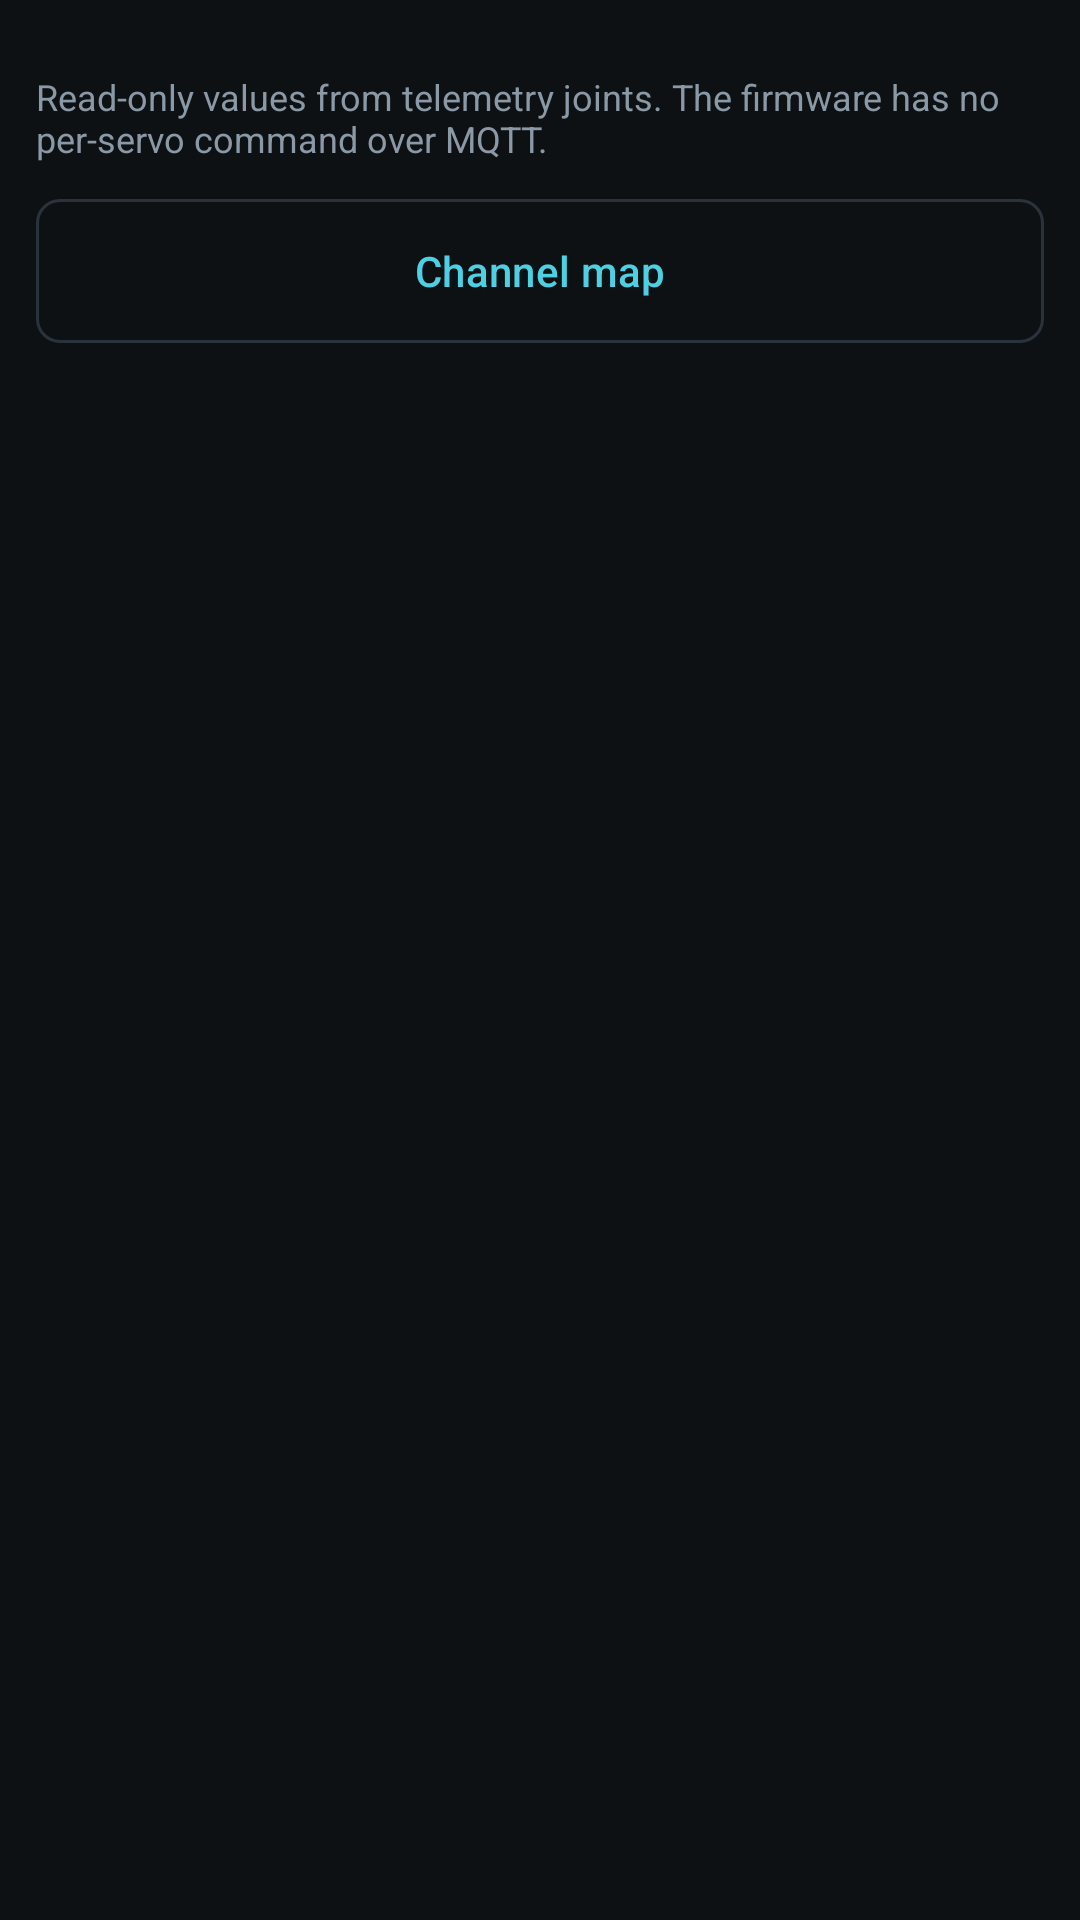

Write the Android layout XML for this screen, with the resource values it uses.
<!-- AndroidManifest.xml: application theme Theme.Arana -->
<!-- res/layout/fragment_servos.xml -->
<?xml version="1.0" encoding="utf-8"?>
<androidx.core.widget.NestedScrollView xmlns:android="http://schemas.android.com/apk/res/android"
    android:layout_width="match_parent"
    android:layout_height="match_parent">

    <LinearLayout
        android:layout_width="match_parent"
        android:layout_height="wrap_content"
        android:orientation="vertical"
        android:padding="12dp">

        <LinearLayout
            android:id="@+id/servoRows"
            android:layout_width="match_parent"
            android:layout_height="wrap_content"
            android:orientation="vertical" />

        <TextView
            android:layout_width="match_parent"
            android:layout_height="wrap_content"
            android:layout_marginTop="12dp"
            android:text="@string/servos_note"
            android:textColor="@color/muted"
            android:textSize="12sp" />

        <com.google.android.material.button.MaterialButton
            android:id="@+id/channelMapButton"
            style="@style/Widget.Arana.Button.Outlined"
            android:layout_width="match_parent"
            android:layout_height="56dp"
            android:layout_marginTop="8dp"
            android:text="@string/channel_map" />
    </LinearLayout>
</androidx.core.widget.NestedScrollView>
<!-- resources referenced by this layout -->
<resources>
  <color name="muted">#8B98A5</color>
  <string name="channel_map">Channel map</string>
  <string name="servos_note">Read-only values from telemetry joints. The firmware has no per-servo command over MQTT.</string>
  <style name="Widget.Arana.Button.Outlined" parent="Widget.Material3.Button.OutlinedButton">
          <item name="cornerRadius">8dp</item>
      </style>
  <style name="Theme.Arana" parent="Theme.Material3.Dark.NoActionBar">
          <item name="colorPrimary">@color/primary</item>
          <item name="colorOnPrimary">@color/on_primary</item>
          <item name="colorSecondary">@color/warning</item>
          <item name="colorError">@color/danger</item>
          <item name="android:colorBackground">@color/bg</item>
          <item name="colorSurface">@color/surface</item>
          <item name="colorOnSurface">@color/text</item>
          <item name="colorOnSurfaceVariant">@color/muted</item>
          <item name="colorOutline">@color/border</item>
          <item name="android:statusBarColor">@color/bg</item>
          <item name="android:navigationBarColor">@color/bg</item>
          <item name="android:textColorPrimary">@color/text</item>
          <item name="android:textColorSecondary">@color/muted</item>
          <item name="materialButtonStyle">@style/Widget.Arana.Button</item>
          <item name="materialButtonOutlinedStyle">@style/Widget.Arana.Button.Outlined</item>
      </style>
  <color name="primary">#4DD0E1</color>
  <color name="on_primary">#00363D</color>
  <color name="warning">#FFB74D</color>
  <color name="danger">#EF5350</color>
  <color name="bg">#0E1114</color>
  <color name="surface">#161A1E</color>
  <color name="text">#E6EDF3</color>
  <color name="border">#2A333C</color>
  <style name="Widget.Arana.Button" parent="Widget.Material3.Button">
          <item name="cornerRadius">8dp</item>
      </style>
</resources>
